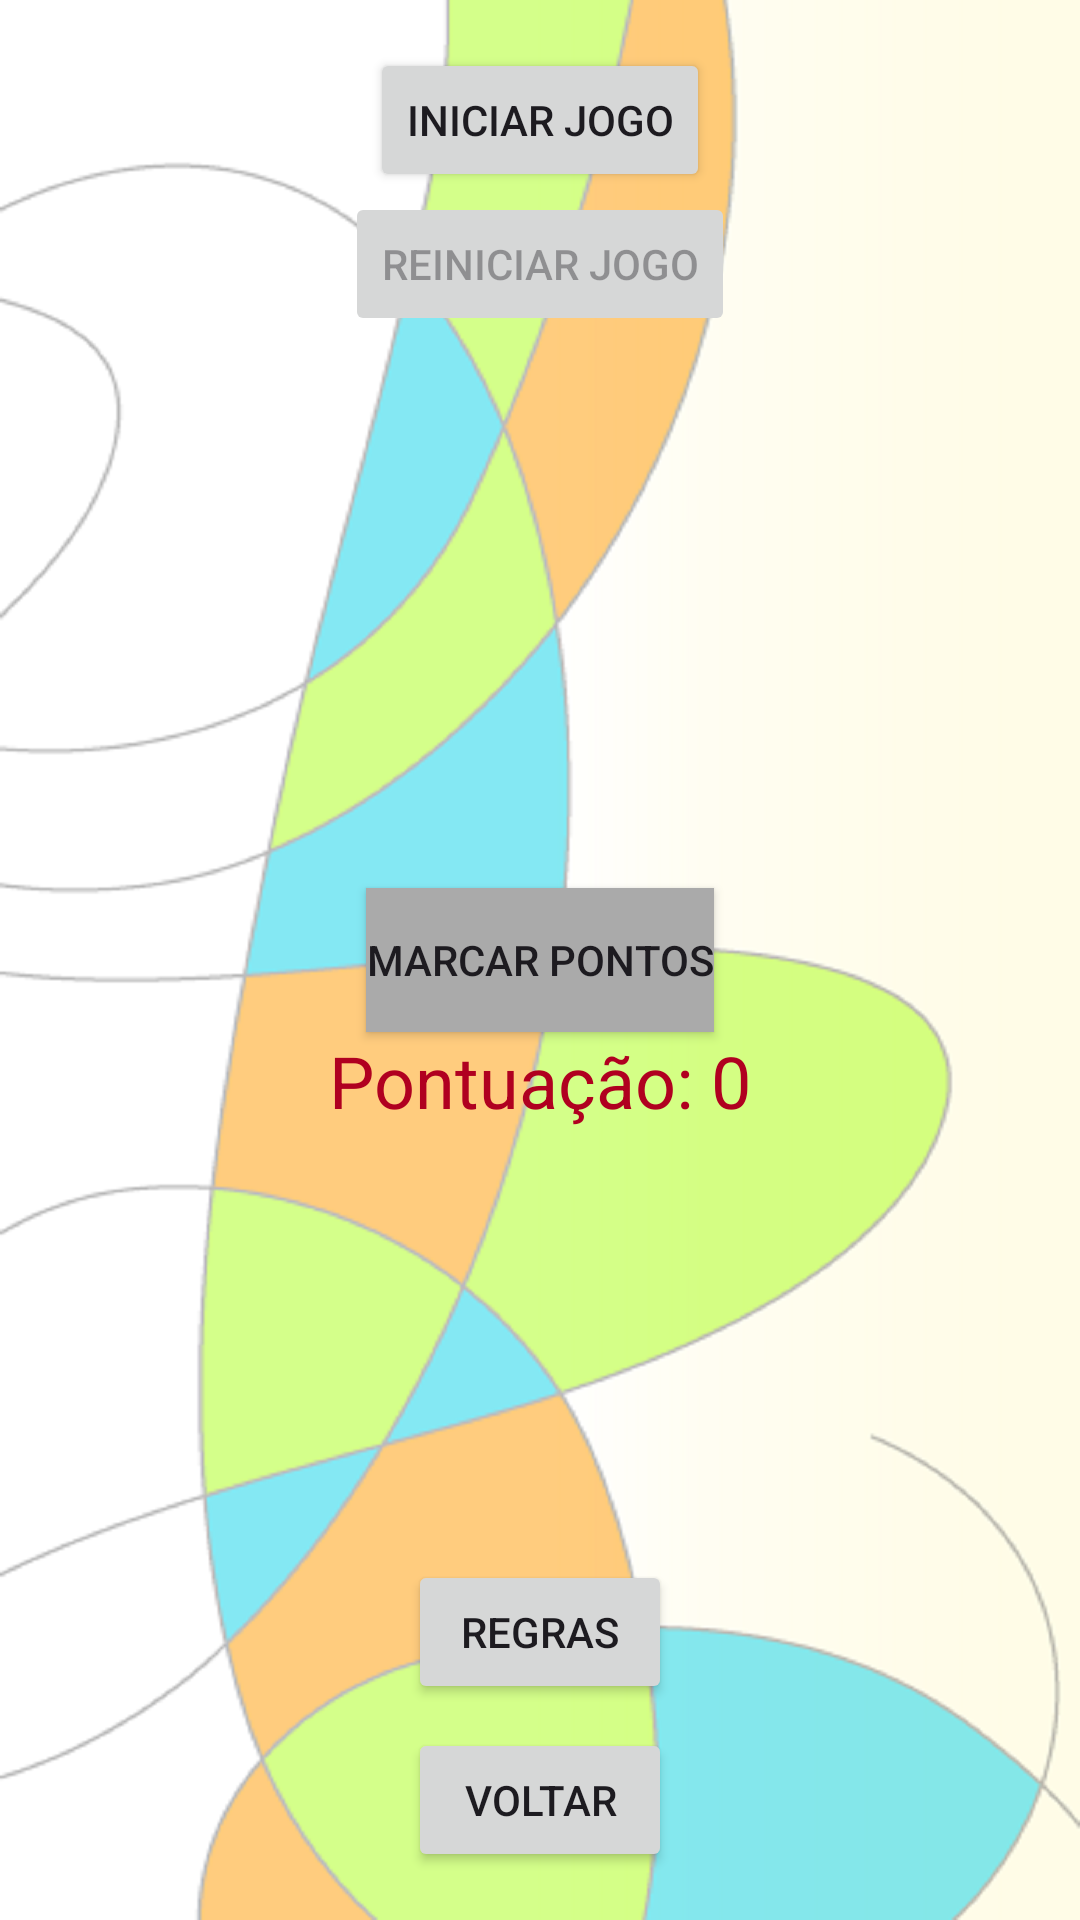

Write the Android layout XML for this screen, with the resource values it uses.
<!-- AndroidManifest.xml: application theme Theme.LanternaDeSOS -->
<!-- res/layout/activity_reflex_game.xml -->
<?xml version="1.0" encoding="utf-8"?>
<RelativeLayout xmlns:android="http://schemas.android.com/apk/res/android"
    android:layout_width="match_parent"
    android:layout_height="match_parent"
    android:background="@drawable/background"
    android:padding="16dp">

    
    <Button
        android:id="@+id/button_start_game"
        android:layout_width="wrap_content"
        android:layout_height="wrap_content"
        android:text="Iniciar Jogo"
        android:layout_alignParentTop="true"
        android:layout_centerHorizontal="true" />

    
    <Button
        android:id="@+id/button_restart_game"
        android:layout_width="wrap_content"
        android:layout_height="wrap_content"
        android:text="Reiniciar Jogo"
        android:layout_below="@+id/button_start_game"
        android:layout_centerHorizontal="true"
        android:enabled="false" />

    
    <TextView
        android:id="@+id/textView_score"
        android:layout_width="wrap_content"
        android:layout_height="wrap_content"
        android:text="Pontuação: 0"
        android:textSize="24sp"
        android:layout_centerHorizontal="true"
        android:textColor="@color/design_default_color_error"
        android:layout_below="@+id/button_mark"
        android:layout_marginBottom="16dp" />

    
    <Button
        android:id="@+id/button_mark"
        android:layout_width="wrap_content"
        android:layout_height="wrap_content"
        android:text="Marcar Pontos"
        android:layout_centerInParent="true"
        android:background="@android:color/darker_gray" />

    
    <Button
        android:id="@+id/button_show_rules"
        android:layout_width="wrap_content"
        android:layout_height="wrap_content"
        android:text="Regras"
        android:layout_above="@+id/button_return"
        android:layout_centerHorizontal="true"
        android:layout_marginBottom="8dp" />

    
    <Button
        android:id="@+id/button_return"
        android:layout_width="wrap_content"
        android:layout_height="wrap_content"
        android:text="Voltar"
        android:layout_alignParentBottom="true"
        android:layout_centerHorizontal="true" />

    
    <RelativeLayout
        android:id="@+id/dialog_rules"
        android:layout_width="match_parent"
        android:layout_height="match_parent"
        android:layout_centerInParent="true"
        android:background="#1AE322"
        android:padding="20dp"
        android:visibility="gone">

        <TextView
            android:id="@+id/textView_rules_content"
            android:layout_width="wrap_content"
            android:layout_height="wrap_content"
            android:layout_centerInParent="true"
            android:text="Pressione o botão Marcar Pontos quando a lanterna ligar para fazer 10 pontos. Se clicar com ela desligada, o jogo acaba! Se deixar ela piscar e você não pressionar a tempo, perde 10 pontos e uma das 5 vidas!"
            android:textSize="18sp" />

        <Button
            android:id="@+id/button_close_rules"
            android:layout_width="wrap_content"
            android:layout_height="wrap_content"
            android:layout_below="@+id/textView_rules_content"
            android:layout_centerHorizontal="true"
            android:layout_marginTop="16dp"
            android:text="Fechar" />
    </RelativeLayout>

</RelativeLayout>
<!-- resources referenced by this layout -->
<resources>
  <!-- drawable background: png bitmap (drawable, 312001 bytes) -->
  <style name="Theme.LanternaDeSOS" parent="Base.Theme.LanternaDeSOS" />
  <style name="Base.Theme.LanternaDeSOS" parent="Theme.Material3.DayNight.NoActionBar">
          
          
      </style>
</resources>
